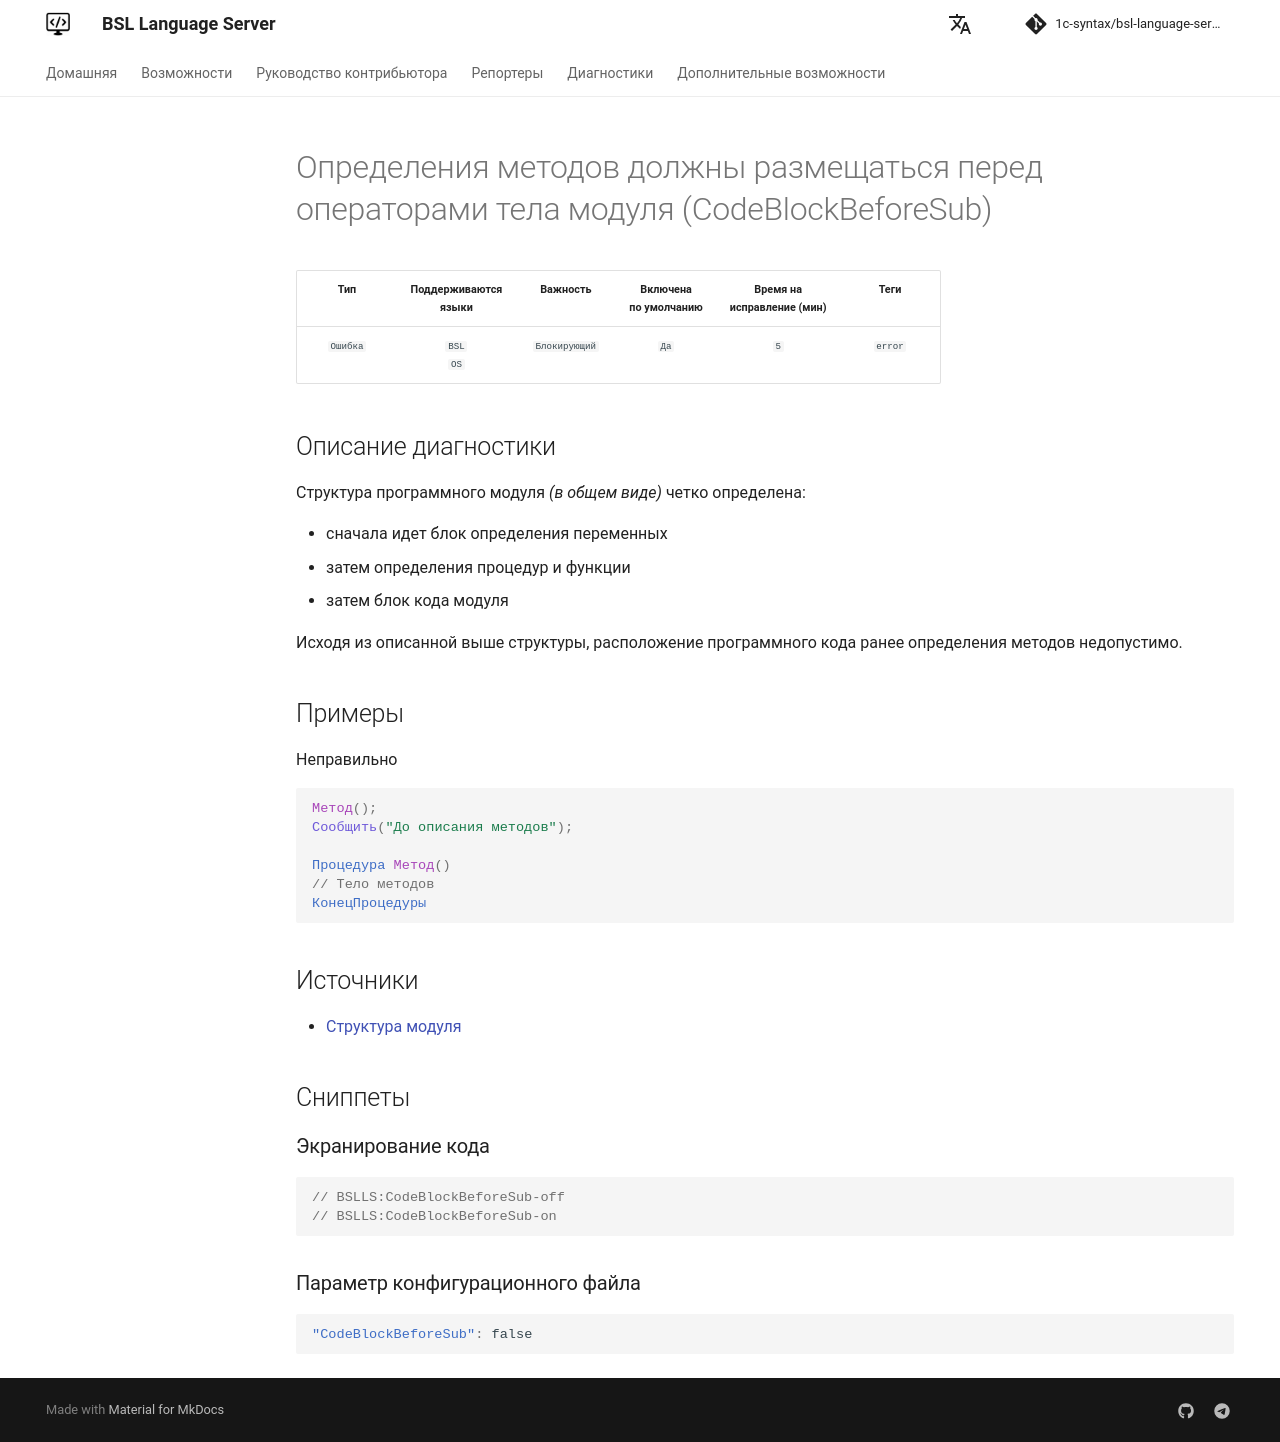

repository: 1c-syntax/bsl-language-server · page: diagnostics/CodeBlockBeforeSub/index.html · generator: mkdocs

# Определения методов должны размещаться перед операторами тела модуля (CodeBlockBeforeSub)

<!-- Блоки выше заполняются автоматически, не трогать -->
## Описание диагностики
<!-- Описание диагностики заполняется вручную. Необходимо понятным языком описать смысл и схему работу -->

Структура программного модуля _(в общем виде)_ четко определена:

- сначала идет блок определения переменных 
- затем определения процедур и функции
- затем блок кода модуля
   
Исходя из описанной выше структуры, расположение программного кода ранее определения методов недопустимо.

## Примеры
<!-- В данном разделе приводятся примеры, на которые диагностика срабатывает, а также можно привести пример, как можно исправить ситуацию -->

Неправильно

```bsl
Метод();
Сообщить("До описания методов");

Процедура Метод()
// Тело методов 
КонецПроцедуры
```

## Источники
<!-- Необходимо указывать ссылки на все источники, из которых почерпнута информация для создания диагностики -->


* [Структура модуля](https://its.1c.ru/db/v8std/content/455/hdoc)
